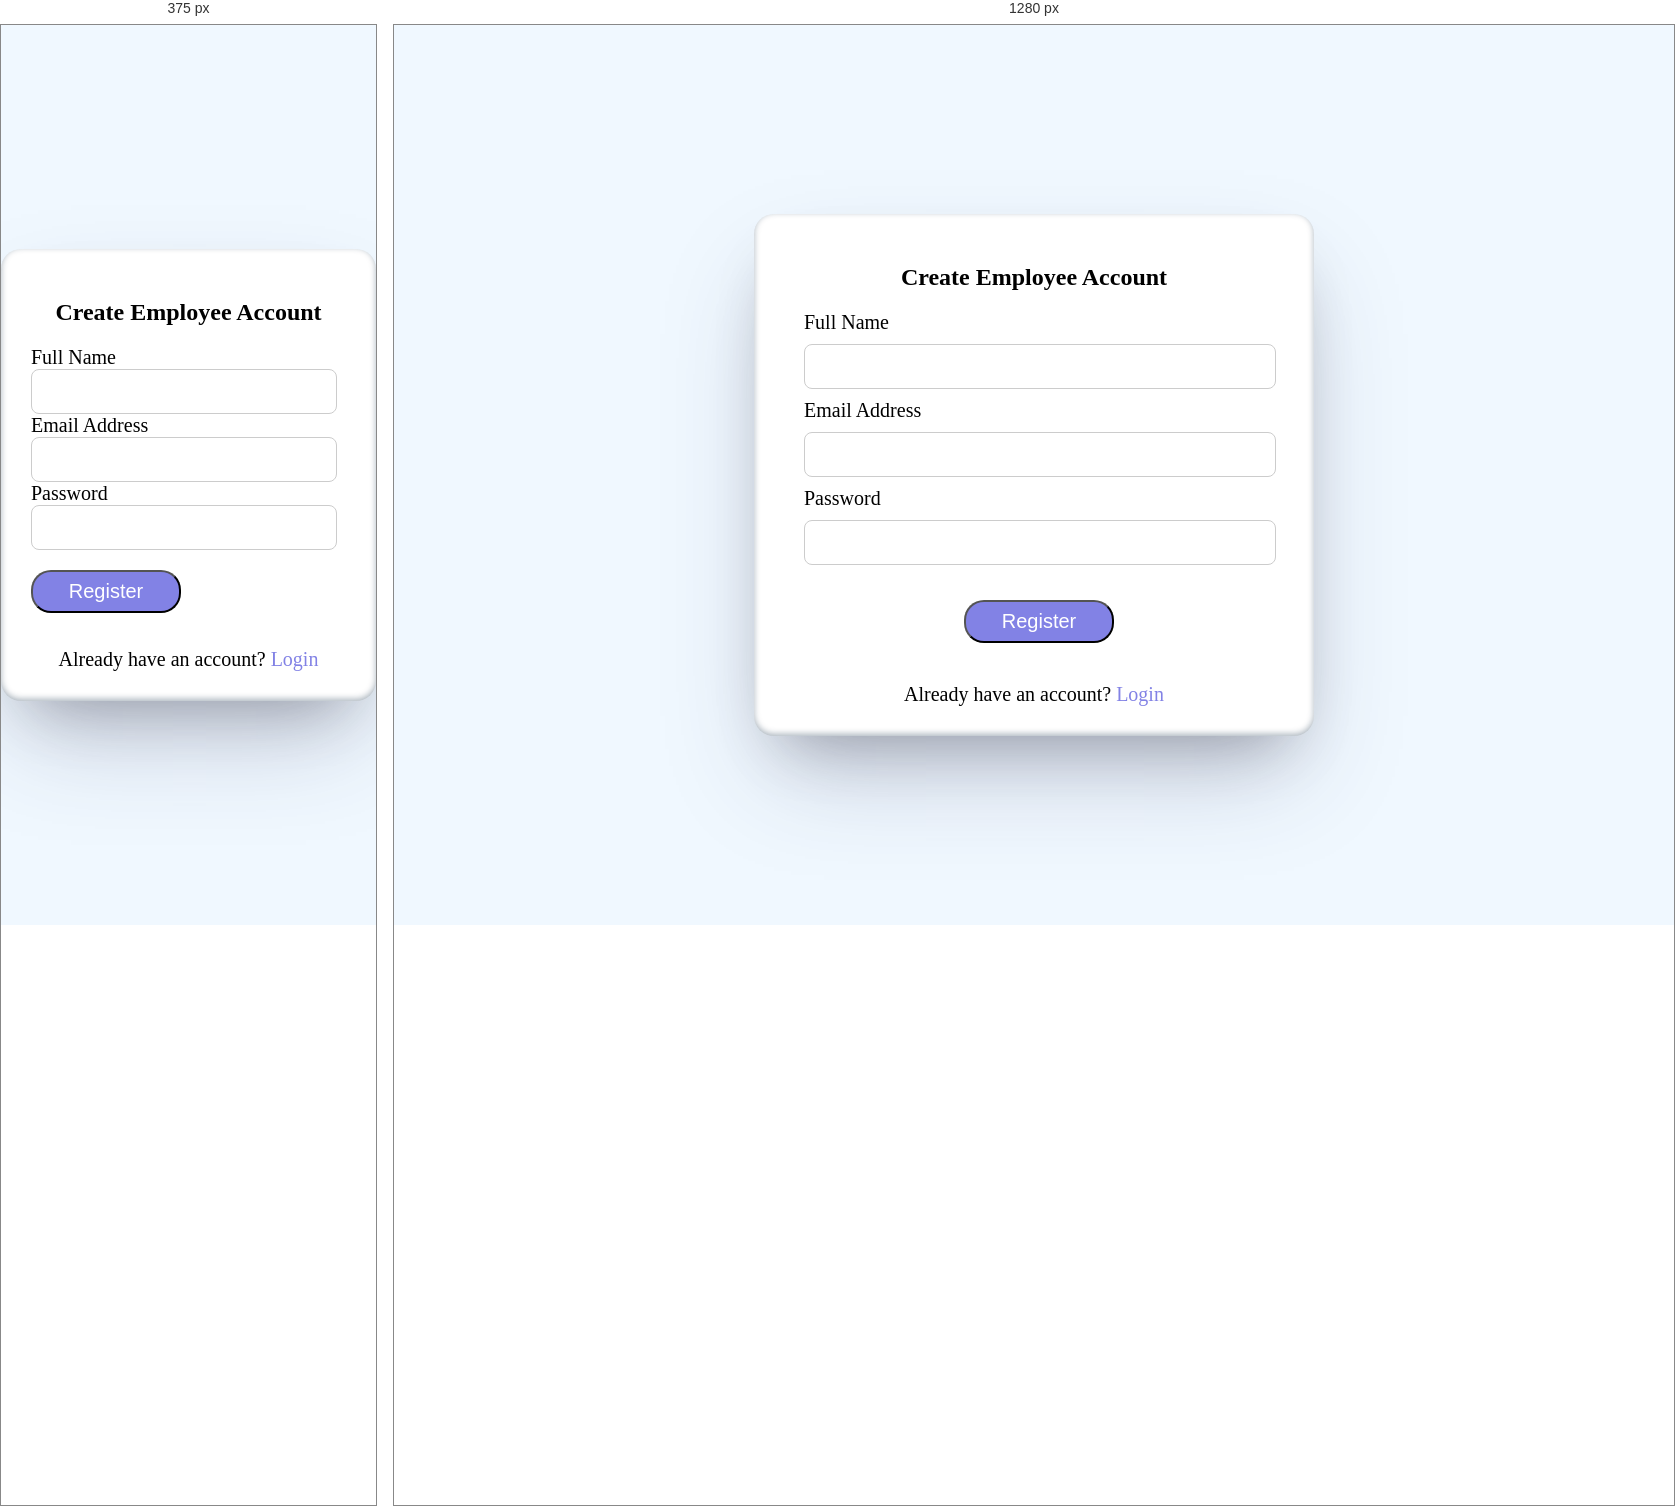
Rendered at 375 px and 1280 px, left to right.

<!-- file: register.html -->
<!DOCTYPE html>
<html lang="en">
<head>
    <meta charset="UTF-8">
    <title>WorkTrack - Register</title>
    <meta name="viewport" content="width=device-width, initial-scale=1.0">

    <style>
        body{
            display: flex;
            justify-content: center;
            align-items: center;
            height: 100vh;
            margin: 0;
            background-color: aliceblue;
        }

        .container{
            display: flex;
            flex-direction: column;
            width: 500px;
            padding: 30px;
            border-radius: 20px;
            background-color: white;
             box-shadow: rgba(50, 50, 93, 0.25) 0px 50px 100px -20px, rgba(0, 0, 0, 0.3) 0px 30px 60px -30px, rgba(10, 37, 64, 0.35) 0px -2px 6px 0px inset;
        }

        h2{
            text-align: center;
            margin-bottom: 20px;
        }

        label{
            margin-top: 15px;
            font-size: 20px;
            margin: 10px 20px;
        }

        input{
            font-size: 20px;
            padding: 10px;
            margin: 10px 20px;
            border-radius: 8px;
            border: 1px solid #ccc;
            width: 90%;
        }

        button{
            margin:25px 180px;
           padding: 8px;
            border-radius: 20px;
            width: 150px;
            background-color: rgb(130, 130, 229);
            color: white;
            font-size: 20px;
            cursor: pointer;
        }

        .login-link{
            margin-top: 15px;
            text-align: center;
             font-size: 20px;
        }

        .login-link a{
            text-decoration: none;
            color: rgb(130, 130, 229);
           
        }

                @media (max-width: 576px) { 
            .container{
                width: 100%;
                height: auto;
                display: flex;
                flex-direction: column;

            }

            button{
                margin: 1em 0px;
                text-align: center;
            }

            input{
                width: 90%;
                margin: 0;
            }

            label{
                margin:1em 0px;
        }

    }

    </style>
</head>

<body>

    <div class="container">
        <h2>Create Employee Account</h2>

        <form>

            <label for="name">Full Name</label>
            <input type="text" id="name" name="name" required>

            <label for="email">Email Address</label>
            <input type="email" id="email" name="email" required>

            <label for="password">Password</label>
            <input type="password" id="password" name="password" required>

            <button type="submit" id="btn">Register</button>

        </form>

        <div class="login-link">
            Already have an account? <a href="login.html">Login</a>
        </div>

    </div>


    <script>

const form = document.querySelector("form");

form.addEventListener("submit", function(event) {
    event.preventDefault();
    console.log("Form submitted");

    var name=document.getElementById("name").value;
var password=document.getElementById("password").value;
var email=document.getElementById("email").value;

   

console.log(name);
console.log(email);
console.log(password);

const user = {
    name: name,
    email: email,
    password: password
};

console.log(user);


let users = JSON.parse(localStorage.getItem("users")) || [];

 
users.push(user);
console.log(users);

localStorage.setItem("users", JSON.stringify(users));




});


</script>


</body>
</html>